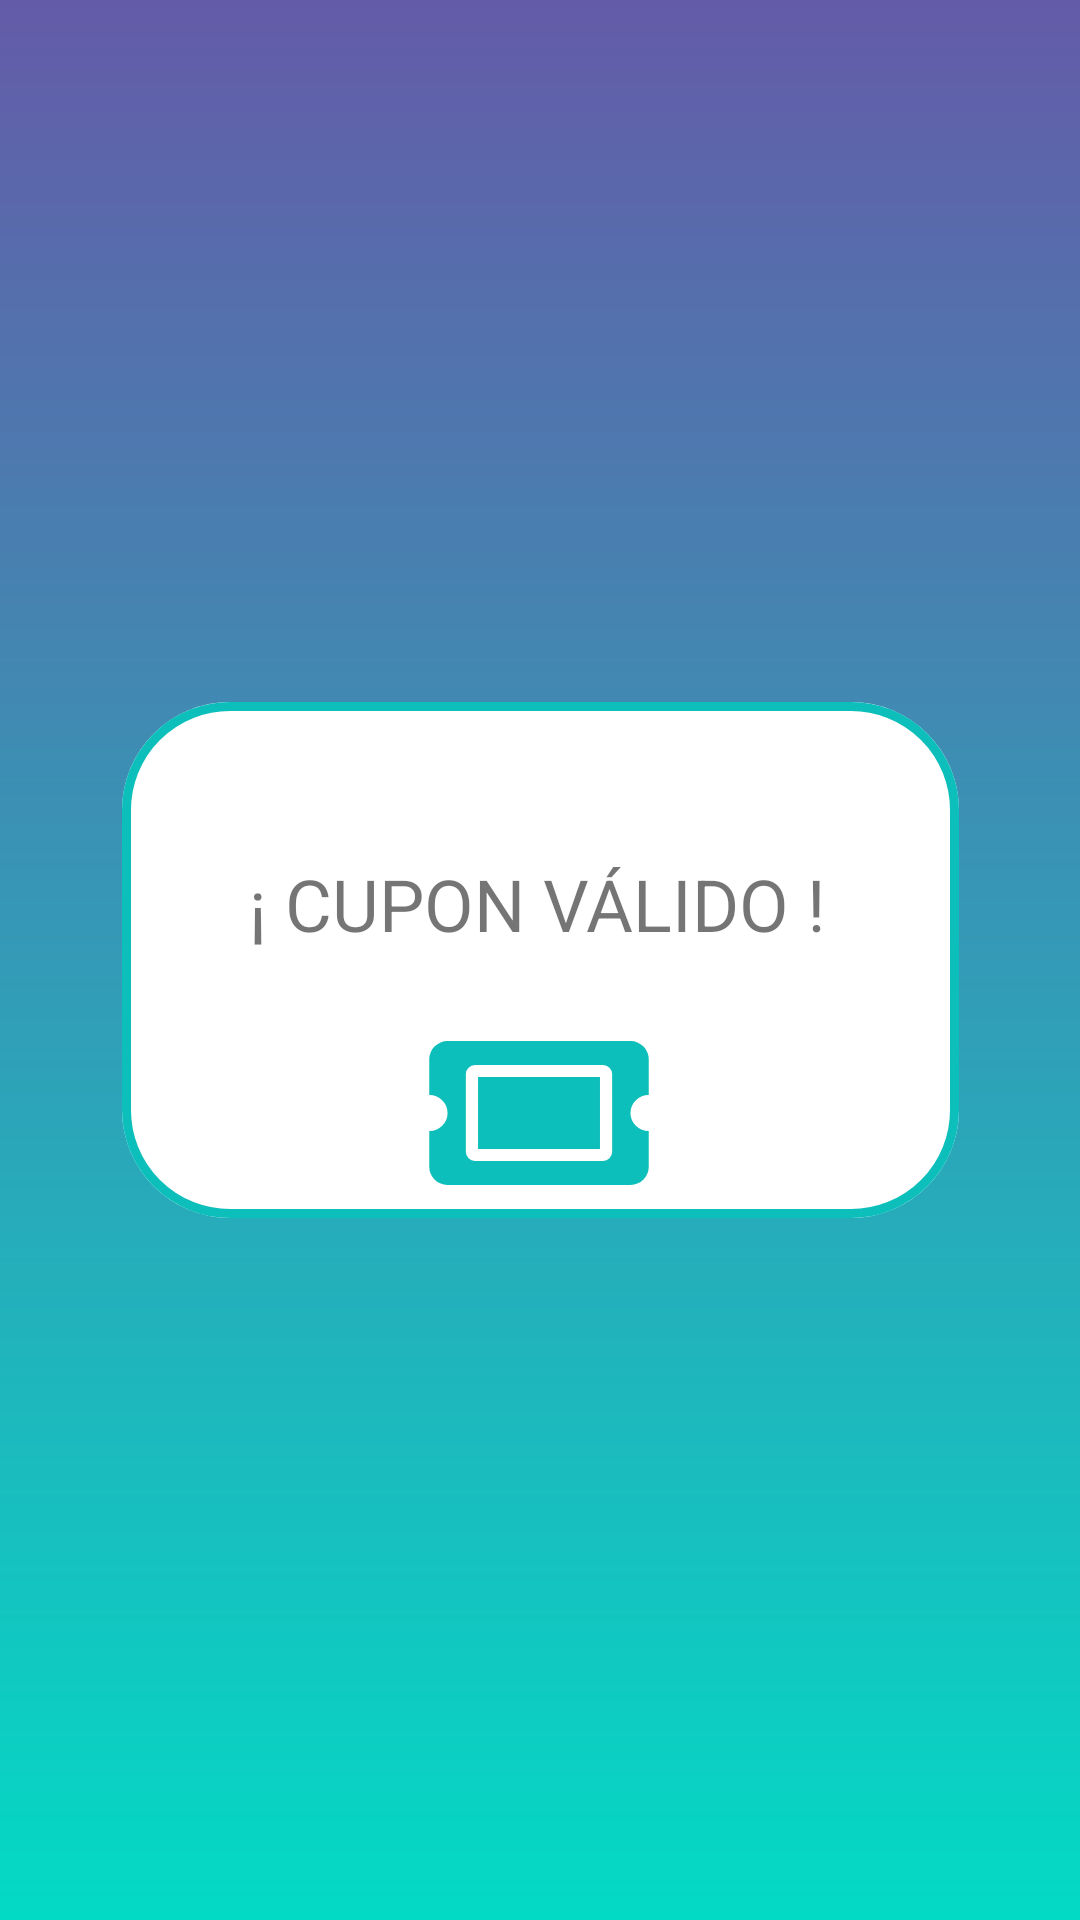

Android layout source for this screen:
<!-- AndroidManifest.xml: application theme Theme.Medicare -->
<!-- res/layout/activity_cupon_valido.xml -->
<?xml version="1.0" encoding="utf-8"?>
<androidx.constraintlayout.widget.ConstraintLayout xmlns:android="http://schemas.android.com/apk/res/android"
    xmlns:app="http://schemas.android.com/apk/res-auto"
    xmlns:tools="http://schemas.android.com/tools"
    android:layout_width="match_parent"
    android:layout_height="match_parent"
    android:layout_gravity="center_horizontal"
    android:background="@drawable/bacround_gradient"
    tools:context=".CuponValido">

    <ImageView
        android:id="@+id/imageView"
        android:layout_width="wrap_content"
        android:layout_height="wrap_content"
        app:layout_constraintBottom_toBottomOf="parent"
        app:layout_constraintEnd_toEndOf="parent"
        app:layout_constraintStart_toStartOf="parent"
        app:layout_constraintTop_toTopOf="parent"
        app:srcCompat="@drawable/ic_valid" />

    <TextView
        android:id="@+id/textView4"
        android:layout_width="wrap_content"
        android:layout_height="wrap_content"
        android:text="¡ CUPON VÁLIDO !"
        android:textSize="24dp"
        app:layout_constraintBottom_toBottomOf="@+id/imageView"
        app:layout_constraintEnd_toEndOf="parent"
        app:layout_constraintHorizontal_bias="0.497"
        app:layout_constraintStart_toStartOf="parent"
        app:layout_constraintTop_toTopOf="@+id/imageView"
        app:layout_constraintVertical_bias="0.364" />
</androidx.constraintlayout.widget.ConstraintLayout>
<!-- resources referenced by this layout -->
<resources>
  <!-- drawable bacround_gradient (drawable) -->
  <?xml version="1.0" encoding="utf-8"?>
  
  <shape xmlns:android="http://schemas.android.com/apk/res/android"
      android:shape="rectangle">
      <gradient
          android:angle="90"
          android:endColor="@color/morado"
          android:startColor="@color/teal_200"
          android:type="linear" />
  </shape>
  <!-- drawable ic_valid (drawable) -->
  <vector xmlns:android="http://schemas.android.com/apk/res/android"
      android:width="279dp"
      android:height="172dp"
      android:viewportWidth="279"
      android:viewportHeight="172">
      <path
          android:fillColor="#fff"
          android:pathData="M36,0L243,0A36,36 0,0 1,279 36L279,136A36,36 0,0 1,243 172L36,172A36,36 0,0 1,0 136L0,36A36,36 0,0 1,36 0z"
          android:strokeWidth="3"
          android:strokeColor="#00000000" />
      <path
          android:fillColor="#00000000"
          android:pathData="M36,1.5L243,1.5A34.5,34.5 0,0 1,277.5 36L277.5,136A34.5,34.5 0,0 1,243 170.5L36,170.5A34.5,34.5 0,0 1,1.5 136L1.5,36A34.5,34.5 0,0 1,36 1.5z"
          android:strokeWidth="3"
          android:strokeColor="#0dbfba" />
      <path
          android:fillColor="#0dbfba"
          android:pathData="M118.679,125.016L159.322,125.016L159.322,148.985L118.679,148.985ZM169.479,137.001a6.045,6.045 0,0 0,6.1 5.992L175.579,154.977a6.045,6.045 0,0 1,-6.1 5.992L108.522,160.969A6.045,6.045 0,0 1,102.422 154.977L102.422,142.992A5.993,5.993 0,1 0,102.422 131.008L102.422,119.023A6.045,6.045 0,0 1,108.522 113.031L169.482,113.031a6.045,6.045 0,0 1,6.1 5.992L175.582,131.008A6.045,6.045 0,0 0,169.482 137ZM163.379,124.018a3.022,3.022 0,0 0,-3.048 -3L117.663,121.018a3.022,3.022 0,0 0,-3.048 3L114.615,149.983a3.022,3.022 0,0 0,3.048 3L160.337,152.983a3.022,3.022 0,0 0,3.048 -3Z" />
  </vector>
  <style name="Theme.Medicare" parent="Theme.MaterialComponents.DayNight.NoActionBar">
          
          <item name="colorPrimary">@color/purple_500</item>
          <item name="colorPrimaryVariant">@color/purple_700</item>
          <item name="colorOnPrimary">@color/white</item>
          
          <item name="colorSecondary">@color/teal_200</item>
          <item name="colorSecondaryVariant">@color/teal_700</item>
          <item name="colorOnSecondary">@color/black</item>
          
          <item name="android:statusBarColor" tools:targetApi="l">?attr/colorPrimaryVariant</item>
          
      </style>
  <color name="morado">#645ba8</color>
  <color name="teal_200">#FF03DAC5</color>
  <color name="purple_500">#FF6200EE</color>
  <color name="purple_700">#5743D9</color>
  <color name="white">#ffffff</color>
  <color name="teal_700">#FF018786</color>
  <color name="black">#000000</color>
</resources>
